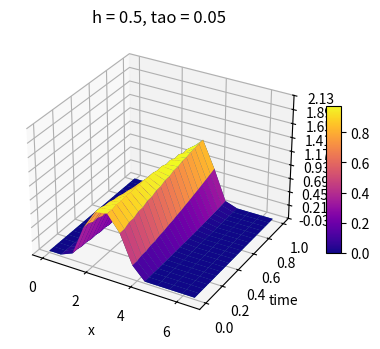
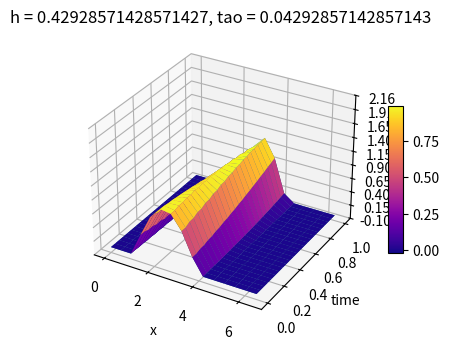
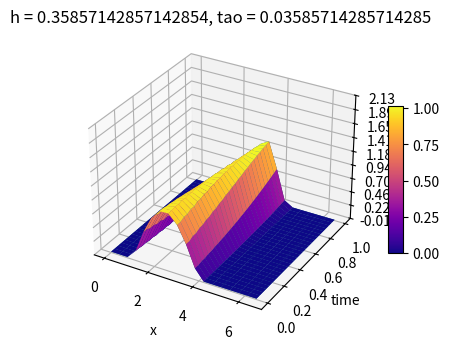
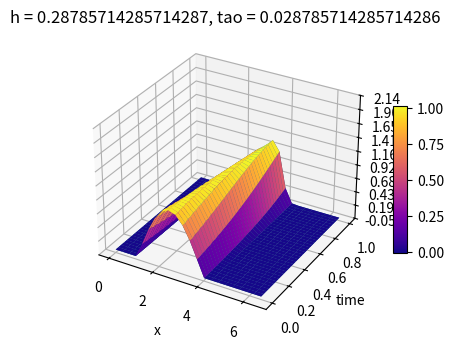
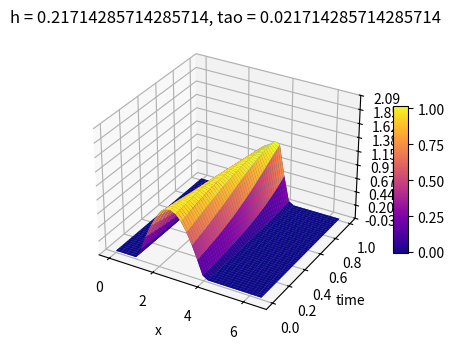
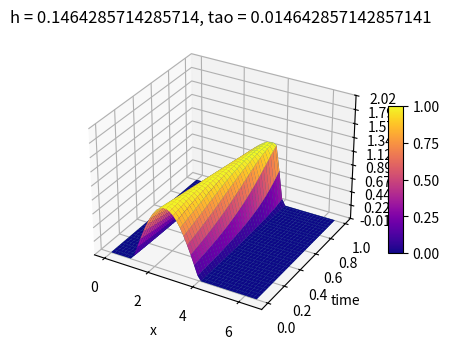
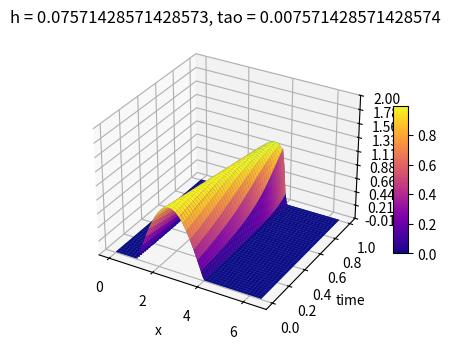
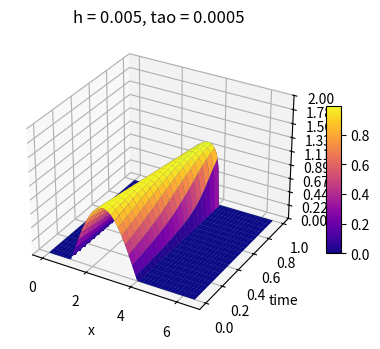

Write the Python code that produced these figures, in order.
import matplotlib.pyplot as plt
from matplotlib import cm
from matplotlib.ticker import LinearLocator
import numpy as np
import math
from copy import deepcopy

def _plot_surf(x, y, z, fig, ind, cnt, inf = 1000):
    ax = fig.add_subplot(1, cnt, ind, projection="3d")

    X, Y = np.meshgrid(x, y)
    z_ = np.linspace(0, 5, x.size * y.size)
    Z = np.reshape(z_, X.shape)
    for i in range(x.size):
        for j in range(y.size):
            Z[j, i] = z[i][j] if abs(z[i][j]) < inf else float('nan')

    ax.plot_surface(X, Y, Z)

    ax.set_xlabel('x')
    ax.set_ylabel('time')

    surf = ax.plot_surface(X, Y, Z, cmap=cm.plasma,
                           linewidth=0, antialiased=True)

    mx = max(map(max, Z))
    mn = min(map(min, Z))
    mx = mx + abs(mx) if abs(mx) < inf else 10
    mn = mn - abs(mn) if abs(mn) < inf else -10
    if mn == -10:
        pass

    ax.set_zlim(mn, mx)
    ax.zaxis.set_major_locator(LinearLocator(10))
    ax.zaxis.set_major_formatter('{x:.2f}')
    fig.colorbar(surf, shrink=0.4, aspect=10)


def plot_surfaces(surfs, title=""):
    fig = plt.figure(figsize=plt.figaspect(1 / len(surfs)))

    for i, s in enumerate(surfs):
        x, y, z = s
        _plot_surf(x, y, z, fig, i+1, len(surfs))
    plt.title(title)
    plt.show()


def get_grid(x0, x1, t1, h, tao):
    x = np.linspace(x0, x1, int((x1 - x0) / h))
    y = np.linspace(0, t1, int(t1 / tao))
    z = [[0 for i in range(y.size)] for j in range(x.size)]
    return x, y, z


def three_layer_cross(x0, x1, t1, h, tao, g, l):
    x, y, z = get_grid(x0, x1, t1, h, tao)
    for i, x_ in enumerate(x):
        for j in range(2):
            z[i][j] = g(x_)

    for j, y_ in enumerate(y):
        z[0][j] = l(y_)

    for j in range(1, y.size - 1):
        for i in range(1, x.size - 1):
            # r = abs(z[i][j]) * tao / h
            # if r>1:
            #     raise ValueError
            z[i][j + 1] = z[i][j - 1] - tao/h * (z[i + 1][j]**2 - z[i - 1][j]**2)/2

    return x, y, z


def diff(z1, z2):
    if len(z1) != len(z2) or len(z1[0]) != len(z2[0]):
        raise ValueError
    d = deepcopy(z1)

    for i in range(len(z1)):
        for j in range(len(z1[0])):
            d[i][j] = abs(z1[i][j] - z2[i][j])
    return d


def l1_norm(z):
    norm = 0
    for i in range(len(z)):
        for j in range(len(z[0])):
            norm = max(norm, abs(z[i][j]))
    return norm


def fix_grid(x, y, z, h, tao):
    h_orig = x[1] - x[0]
    tao_orig = y[1] - y[0]
    if h_orig > h:
        return x, y, z

    x_, y_, z_ = get_grid(x[0], x[x.size - 1], y[y.size - 1], h, tao)
    for i, x0 in enumerate(x_):
        for j, y0 in enumerate(y_):
            z_[i][j] = z[int((x0 - x_[0]) / h_orig)][int(y0 / tao_orig)]
    return x_, y_, z_


def g1(x):
    if x < 1:
        return 0
    if x < 4:
        return math.sin(math.pi * (x - 1) / 3)
    return 0

l1 = lambda t: 0

def g2(x):
    if x < 3:
        return 5
    return 0.5

l2 = lambda t: 5


g3 = lambda x: math.sin(math.pi * (x-1)/3)
g4 = lambda x: math.sin(math.pi * (x-1)/3) / (x+10) * 2

g = g1
l = l1
strategy = three_layer_cross
x0 = 0
x1 = 6.5
t1 = 1
demo_h = 0.05


for h in np.linspace(0.5, 0.005, 8):
    tao = h/10
    xs, ys, zs = strategy(x0, x1, t1, h, tao, g, l)
    xsf, ysf, zsf = fix_grid(xs, ys, zs, demo_h, demo_h)
    plot_surfaces([(xsf, ysf, zsf)],
                  f"h = {h}, tao = {tao}")
